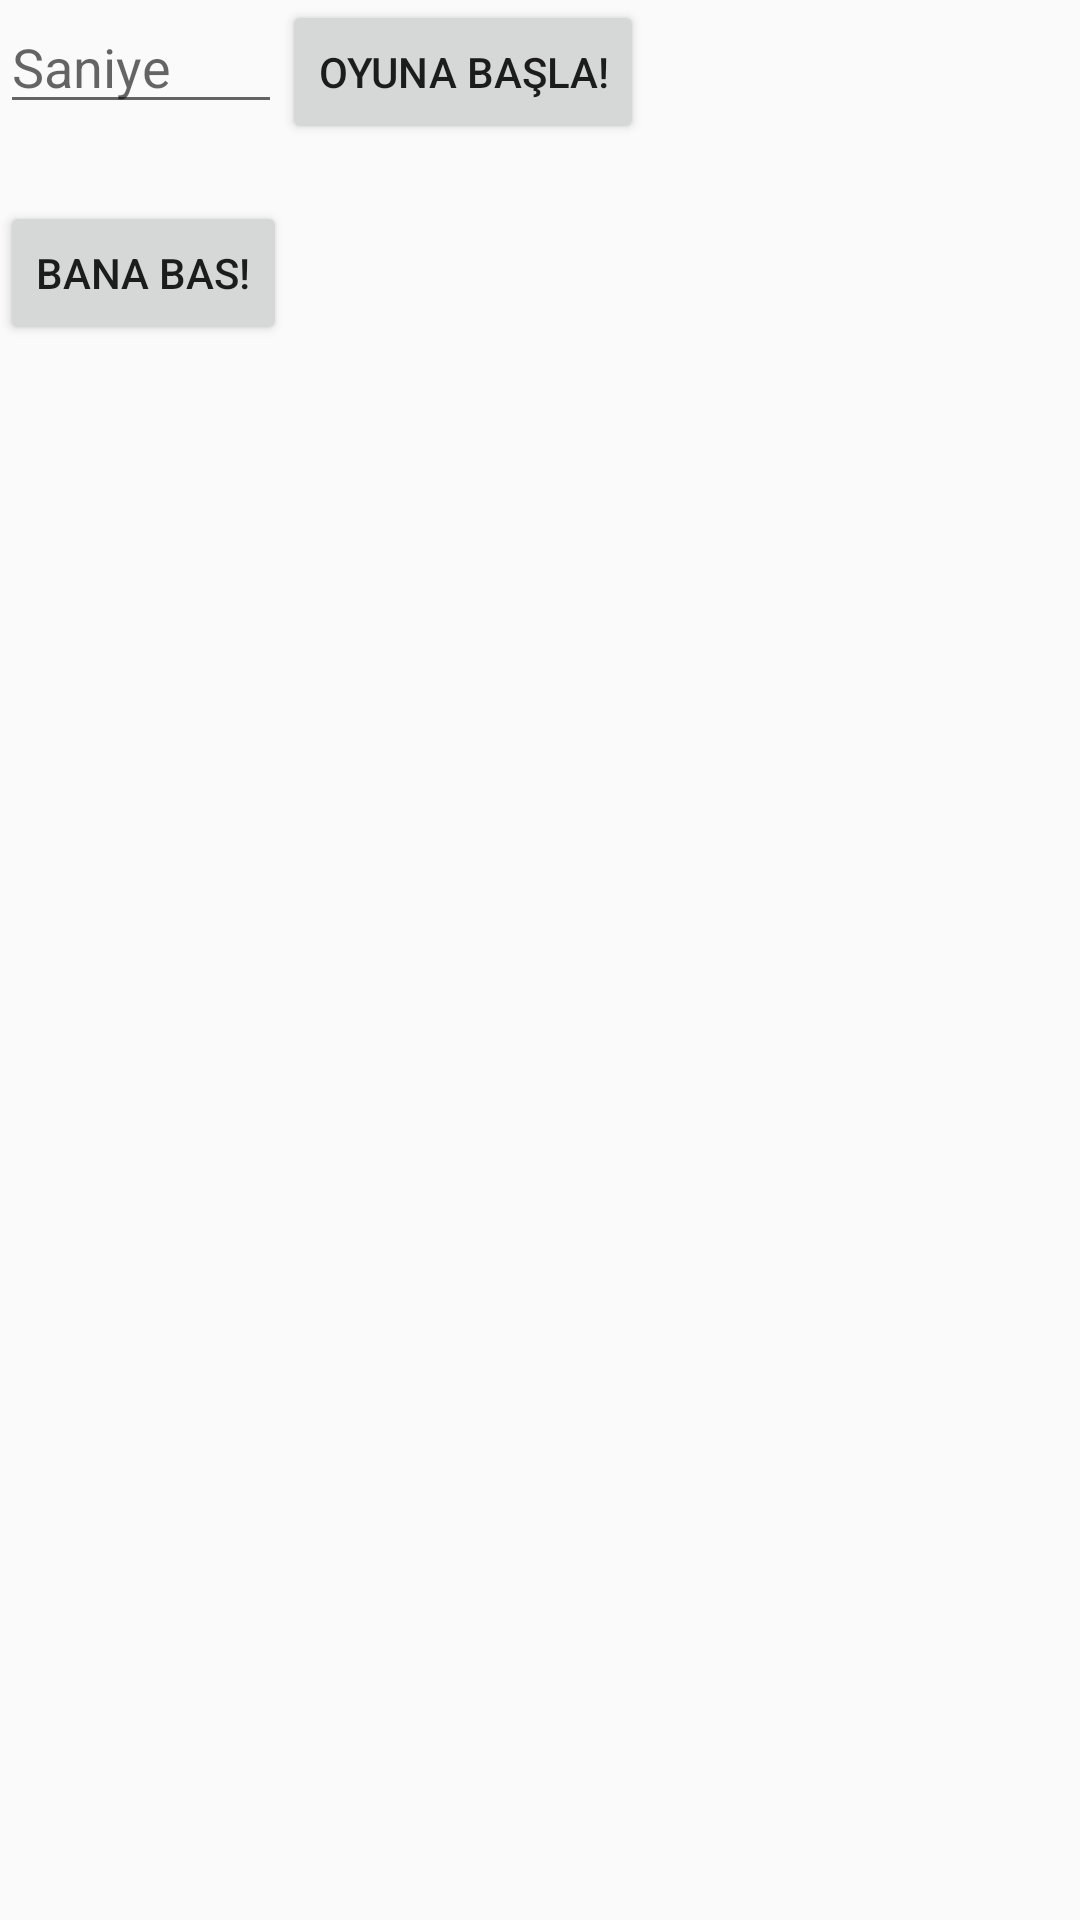

Layout XML and referenced resources for this Android screen:
<!-- AndroidManifest.xml: application theme AppTheme -->
<!-- res/layout/activity_egitim_icerik2.xml -->
<?xml version="1.0" encoding="utf-8"?>
<LinearLayout xmlns:android="http://schemas.android.com/apk/res/android"
    xmlns:app="http://schemas.android.com/apk/res-auto"
    xmlns:tools="http://schemas.android.com/tools"
    android:layout_width="match_parent"
    android:layout_height="match_parent"
    android:orientation="vertical"
    tools:context="com.tatlicilar.downtoup.EgitimIcerik2">
    <LinearLayout android:layout_width="match_parent"
        android:layout_height="wrap_content"
        android:orientation="horizontal">
        <EditText android:id="@+id/editText"
            android:layout_width="94dp"
            android:layout_height="wrap_content"
            android:ems="10" android:hint="Saniye"
            android:inputType="number"/>
        <Button android:id="@+id/button"
            android:layout_width="wrap_content"
            android:layout_height="wrap_content"
            android:text="Oyuna Başla!"
            tools:inputType="numberDecimal"/>
    </LinearLayout>
    <LinearLayout android:layout_width="wrap_content"
        android:layout_height="wrap_content">
        <TextView android:id="@+id/textView"
            android:layout_width="70dp"
            android:layout_height="wrap_content"
            android:text=""/>
        <TextView android:id="@+id/textView2"
            android:layout_width="70dp"
            android:layout_height="wrap_content"
            android:layout_marginLeft="105dp"
            android:text=""/>
    </LinearLayout>
    <RelativeLayout android:layout_width="match_parent"
        android:layout_height="match_parent">
        <Button android:id="@+id/button2"
            android:layout_width="wrap_content"
            android:layout_height="wrap_content"
            android:text="Bana Bas!"/>
    </RelativeLayout>
</LinearLayout>
<!-- resources referenced by this layout -->
<resources>
  <style name="AppTheme" parent="Theme.AppCompat.Light.NoActionBar">
          
          <item name="colorPrimary">@android:color/holo_orange_dark</item>
          <item name="colorPrimaryDark">@android:color/holo_orange_light</item>
          <item name="colorAccent">@color/colorAccent</item>
      </style>
  <color name="colorAccent">#FF4081</color>
</resources>
